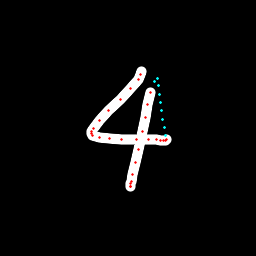

The data file committed next to this chart (first rows):
x, y, hover, eod
141.9, 71.58, 0.0, 0.0
141, 74.28, 0.0, 0.0
138.1, 79.18, 0.0, 0.0
130.8, 88.93, 0.0, 0.0
120.5, 99.59, 0.0, 0.0
108.6, 110.7, 0.0, 0.0
99.08, 120.7, 0.0, 0.0
93.21, 128.1, 0.0, 0.0
91.44, 131.3, 0.0, 0.0
91.19, 133.8, 0.0, 0.0
92.87, 135.4, 0.0, 0.0
99.23, 137.4, 0.0, 0.0
109.7, 138.7, 0.0, 0.0
121.2, 139.1, 0.0, 0.0
136.8, 139.4, 0.0, 0.0
148.4, 139.9, 0.0, 0.0
156.6, 139.9, 0.0, 0.0
160.6, 140.1, 0.0, 0.0
163.4, 140.7, 0.0, 0.0
165.4, 140.3, 0.0, 0.0
166.3, 139.1, 0.0, 0.0
165.7, 135.8, 1.0, 0.0
164.2, 127.4, 1.0, 0.0
162.8, 119, 1.0, 0.0
161.4, 110.6, 1.0, 0.0
160.1, 102.2, 1.0, 0.0
159.2, 94.11, 1.0, 0.0
158.6, 85.97, 1.0, 0.0
158, 78.18, 1.0, 0.0
154.8, 81.94, 1.0, 0.0
150.1, 92.12, 0.0, 0.0
147.5, 104.7, 0.0, 0.0
145.3, 117.9, 0.0, 0.0
142.8, 131.6, 0.0, 0.0
138.5, 149.1, 0.0, 0.0
135.3, 162.7, 0.0, 0.0
132.9, 174.5, 0.0, 0.0
131.7, 181.1, 0.0, 0.0
130.8, 183.7, 0.0, 0.0
130.6, 186.3, 0.0, 0.0
130.6, 186.1, 0.0, 1.0
